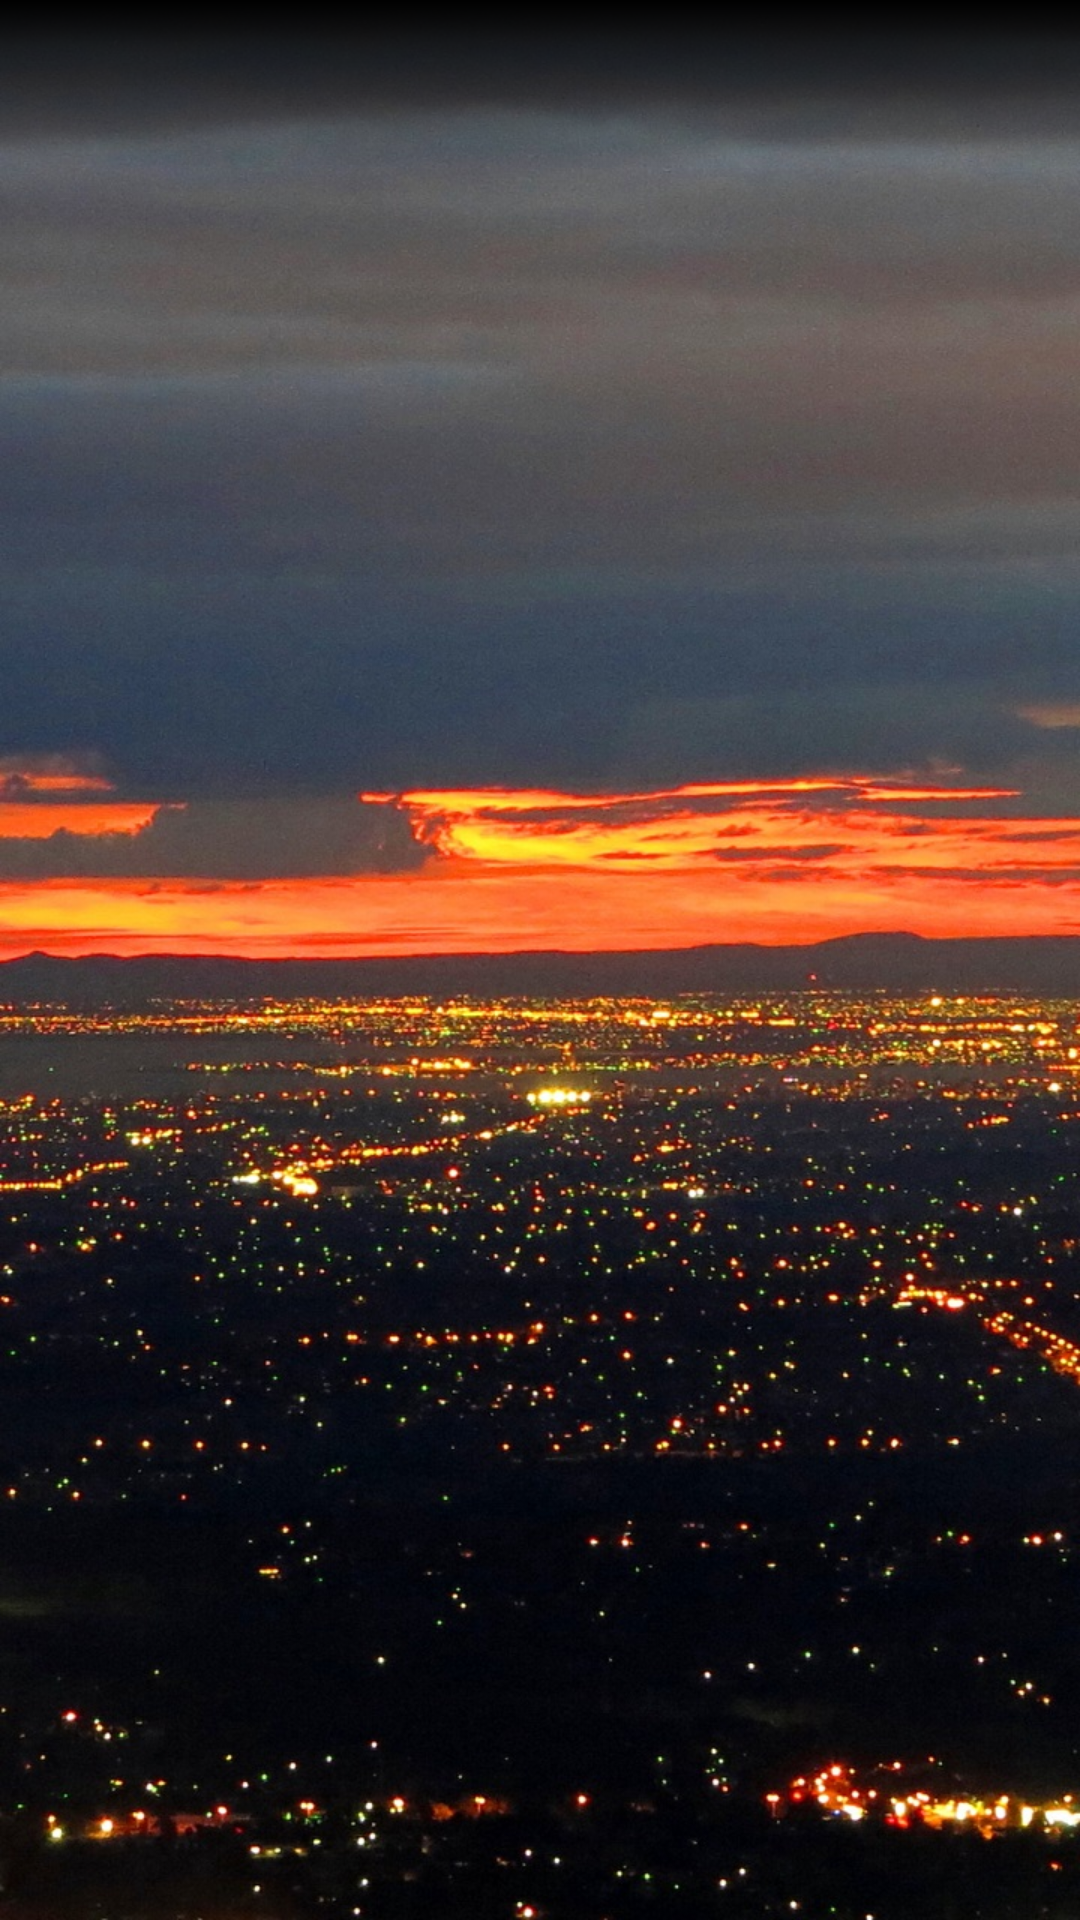

Layout XML and referenced resources for this Android screen:
<!-- AndroidManifest.xml: activity theme AppTheme.NoActionBar -->
<!-- res/layout/activity_astro_info.xml -->
<?xml version="1.0" encoding="utf-8"?>
<RelativeLayout
    xmlns:android="http://schemas.android.com/apk/res/android"
    xmlns:app="http://schemas.android.com/apk/res-auto"
    android:layout_width="match_parent"
    android:layout_height="match_parent"
    android:background="@drawable/cloudy_1">
    <android.support.v4.view.ViewPager
        android:id="@+id/pager"
        android:layout_width="match_parent"
        android:layout_height="match_parent"
        android:layout_marginTop="56dp">
    </android.support.v4.view.ViewPager>
    <android.support.v7.widget.Toolbar
        android:id="@+id/toolbar"
        android:layout_width="match_parent"
        android:layout_height="?attr/actionBarSize"
        app:popupTheme="@style/AppTheme.PopupOverlay"
        android:background="@drawable/background_toolbar_translucent"/>
</RelativeLayout>
<!-- resources referenced by this layout -->
<resources>
  <!-- drawable background_toolbar_translucent (drawable) -->
  <?xml version="1.0" encoding="utf-8"?>
  <shape
      xmlns:android="http://schemas.android.com/apk/res/android">
  
      <gradient
          android:angle="270"
          android:endColor="@android:color/transparent"
          android:startColor="#ff000000"/>
  </shape>
  <!-- drawable cloudy_1: jpg bitmap (drawable, 297369 bytes) -->
  <style name="AppTheme.PopupOverlay" parent="ThemeOverlay.AppCompat.Light" />
  <style name="AppTheme.NoActionBar">
          <item name="windowActionBar">false</item>
          <item name="windowNoTitle">true</item>
      </style>
</resources>
